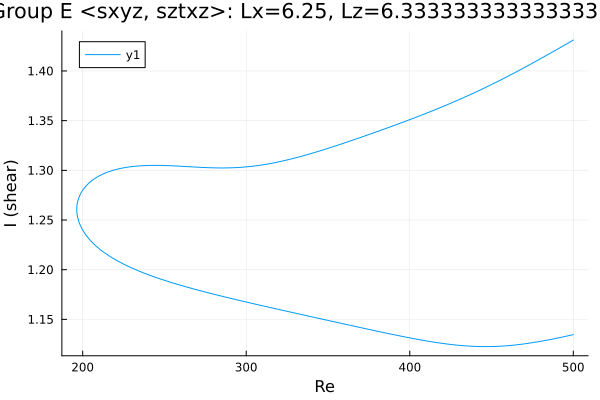

Source data for this figure (header and first rows):
Re, shear
500.0, 1.431
498.8, 1.43
497.4, 1.429
496, 1.427
494.6, 1.426
493.2, 1.425
491.8, 1.423
490.4, 1.422
488.9, 1.421
487.5, 1.419
486.1, 1.418
484.7, 1.417
483.3, 1.415
481.9, 1.414
480.5, 1.413
479, 1.412
477.6, 1.41
476.2, 1.409
474.8, 1.408
473.4, 1.406
472, 1.405
470.6, 1.404
469.1, 1.403
467.7, 1.401
466.3, 1.4
464.9, 1.399
463.5, 1.398
462.1, 1.396
460.7, 1.395
459.2, 1.394
457.8, 1.393
456.4, 1.392
455, 1.39
453.6, 1.389
452.2, 1.388
450.8, 1.387
449.3, 1.386
447.9, 1.385
446.5, 1.384
445.1, 1.382
443.7, 1.381
442.3, 1.38
440.9, 1.379
439.5, 1.378
438, 1.377
436.6, 1.376
435.2, 1.375
433.8, 1.374
432.4, 1.373
431, 1.372
430, 1.371
428.6, 1.37
427.2, 1.369
425.8, 1.368
424.4, 1.367
423, 1.366
421.5, 1.365
420.1, 1.364
418.7, 1.363
417.3, 1.362
... 443 more rows
